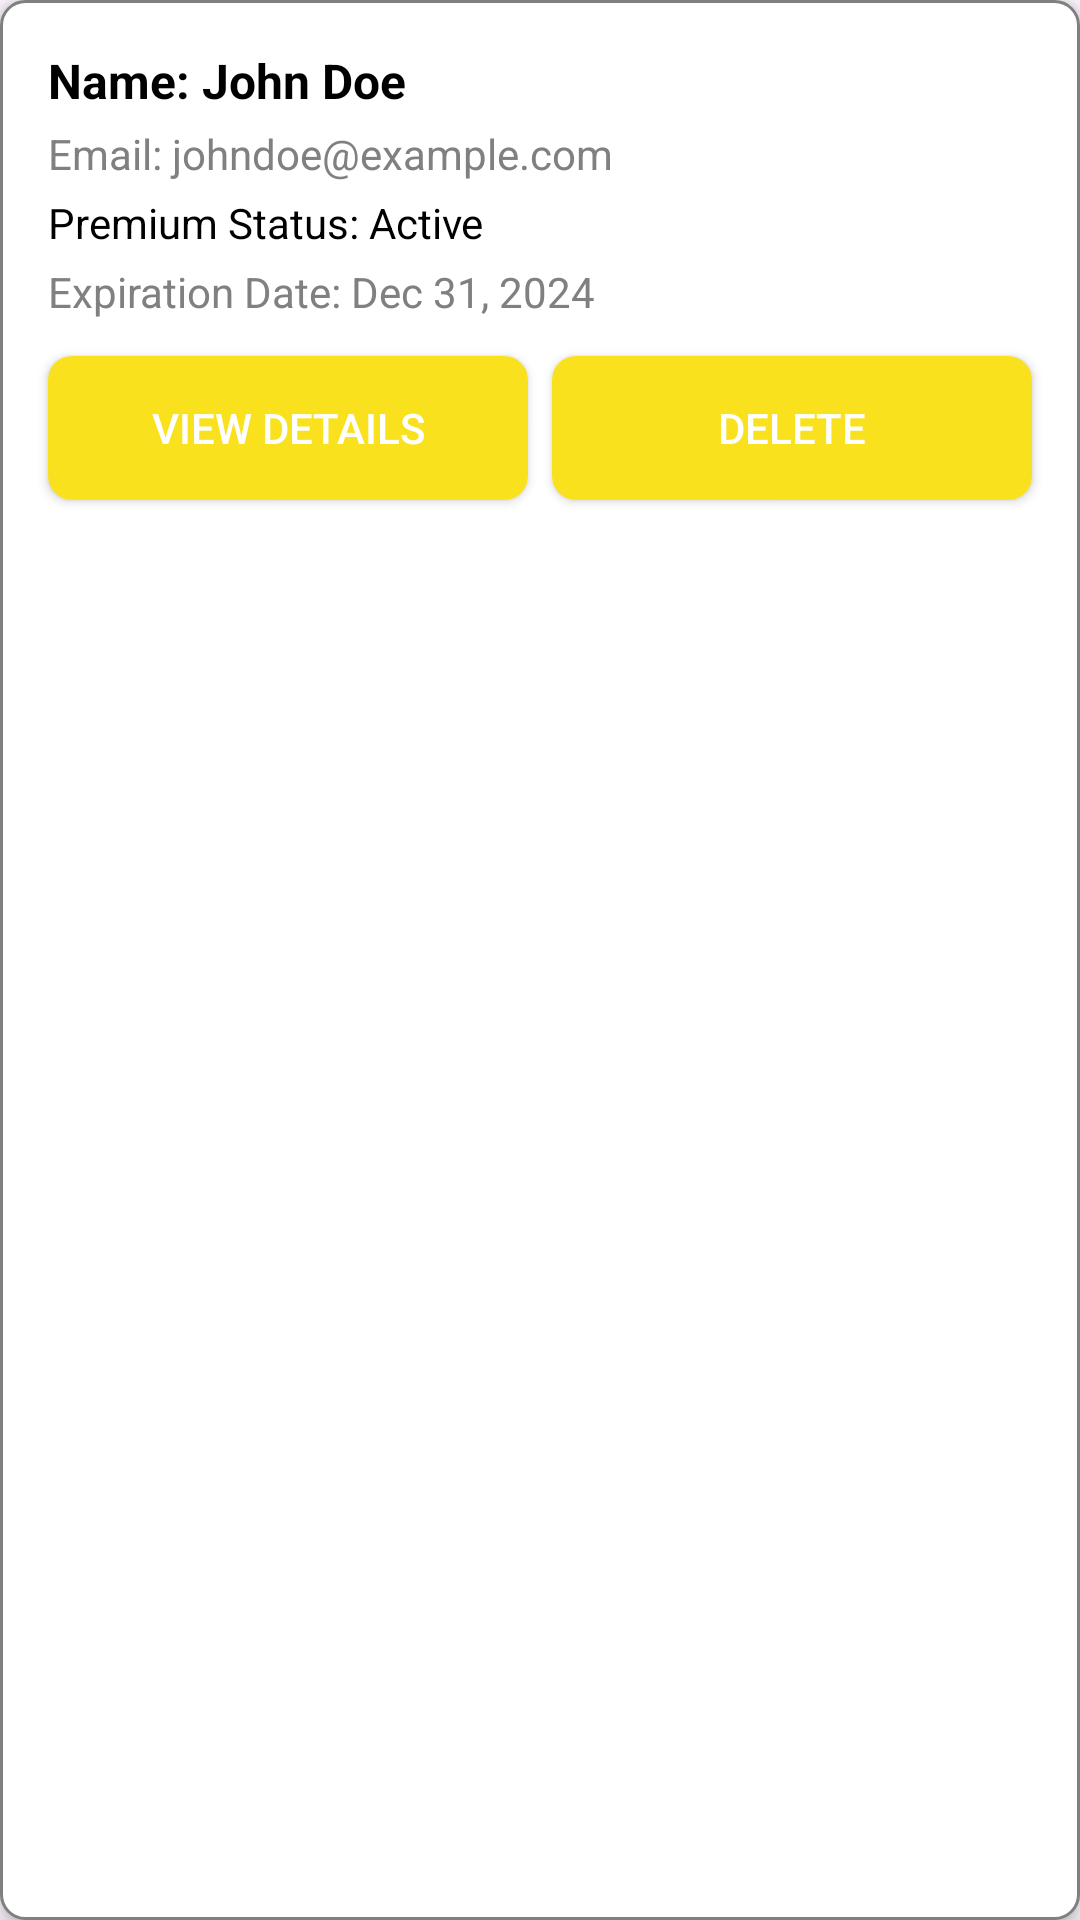

This screen was rendered from an Android layout file. Write that file and the resources it references.
<!-- AndroidManifest.xml: application theme Theme.Studeezy -->
<!-- res/layout/user_item.xml -->
<?xml version="1.0" encoding="utf-8"?>
<LinearLayout xmlns:android="http://schemas.android.com/apk/res/android"
    android:layout_width="match_parent"
    android:layout_height="wrap_content"
    android:orientation="vertical"
    android:padding="16dp"
    android:background="@drawable/card_background"
    android:elevation="4dp"
    android:layout_marginBottom="12dp"
    android:layout_marginHorizontal="12dp"
    android:clipToPadding="false"
    android:clipChildren="false">

        <TextView
        android:id="@+id/textName"
        android:layout_width="wrap_content"
        android:layout_height="wrap_content"
        android:text="Name: John Doe"
        android:textStyle="bold"
        android:textSize="16sp"
        android:textColor="@color/black"
        android:layout_marginBottom="4dp" />

        <TextView
        android:id="@+id/textEmail"
        android:layout_width="wrap_content"
        android:layout_height="wrap_content"
        android:text="Email: johndoe@example.com"
        android:textSize="14sp"
        android:textColor="@color/gray"
        android:layout_marginBottom="4dp" />

        <TextView
        android:id="@+id/textPremiumStatus"
        android:layout_width="wrap_content"
        android:layout_height="wrap_content"
        android:text="Premium Status: Active"
        android:textSize="14sp"
        android:textColor="@color/black"
        android:layout_marginBottom="4dp" />

        <TextView
        android:id="@+id/textExpirationDate"
        android:layout_width="wrap_content"
        android:layout_height="wrap_content"
        android:text="Expiration Date: Dec 31, 2024"
        android:textSize="14sp"
        android:textColor="@color/gray" />

        <LinearLayout
        android:layout_width="match_parent"
        android:layout_height="wrap_content"
        android:orientation="horizontal"
        android:layout_marginTop="12dp">

                <Button
            android:id="@+id/btnViewDetails"
            android:layout_width="0dp"
            android:layout_height="wrap_content"
            android:layout_weight="1"
            android:text="View Details"
            android:background="@drawable/user_item_btn_bg"
            android:textColor="@android:color/white"
            android:paddingVertical="8dp" />

                <Button
            android:id="@+id/btnDelete"
            android:layout_width="0dp"
            android:layout_height="wrap_content"
            android:layout_weight="1"
            android:text="Delete"
            android:background="@drawable/user_item_btn_bg"
            android:textColor="@android:color/white"
            android:layout_marginStart="8dp"
            android:paddingVertical="8dp" />
    </LinearLayout>

</LinearLayout>
<!-- resources referenced by this layout -->
<resources>
  <color name="black">#FF000000</color>
  <color name="gray">#808080</color>
  <!-- drawable card_background (drawable) -->
  <?xml version="1.0" encoding="utf-8"?>
  <shape xmlns:android="http://schemas.android.com/apk/res/android"
      android:shape="rectangle">
  
      <corners android:radius="8dp" />
      <solid android:color="@color/white" />
      <stroke
          android:width="1dp"
          android:color="@color/gray" />
  
  </shape>
  <!-- drawable user_item_btn_bg (drawable) -->
  <?xml version="1.0" encoding="utf-8"?>
  <selector xmlns:android="http://schemas.android.com/apk/res/android">
      <item android:state_pressed="true">
          <shape>
              <solid android:color="#3700B3" />
              <corners android:radius="8dp" />
          </shape>
      </item>
      <item>
          <shape>
              <solid android:color="@color/yellow_primary" />
              <corners android:radius="8dp" />
          </shape>
      </item>
  </selector>
  <style name="Theme.Studeezy" parent="Base.Theme.Studeezy" />
  <color name="white">#FFFFFFFF</color>
  <color name="yellow_primary">#F9E21D</color>
  <style name="Base.Theme.Studeezy" parent="Theme.Material3.DayNight.NoActionBar">
          
          
          <item name="android:windowIsTranslucent">true</item>
      </style>
</resources>
